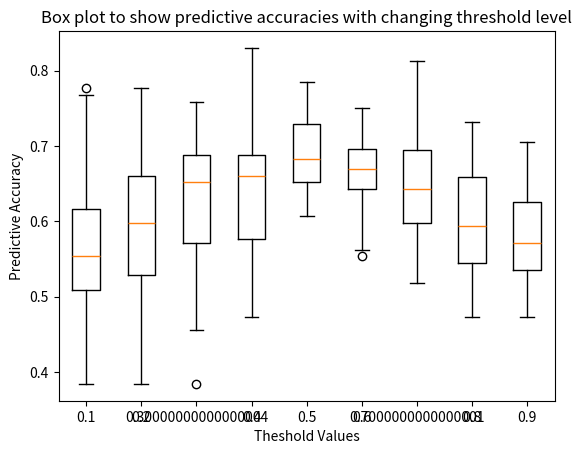

The matplotlib source for this figure:
"""
###########parameters###########
dataset: dataset2.txt
Generation depth: 3
Population Size : 500
Maximum Iterations : 5
Selection Type : tournament
tournament size : 50
Crossover rate : 0.5
Mutation Rate : 0.99
Testing Threshold : 0.1-0.9

Graph shows that 0.5 has the smallest range of values, smallest IQR, smallest varience and st dev. 
################################
"""
import matplotlib.pyplot as plt
import numpy as np
import math
tr01 = [0.625, 0.633928571429, 0.5625, 0.607142857143, 0.616071428571, 0.571428571429, 0.464285714286, 0.553571428571, 0.508928571429, 0.625,
0.571428571429, 0.723214285714, 0.696428571429, 0.508928571429, 0.517857142857, 0.616071428571, 0.401785714286, 0.553571428571, 0.517857142857, 0.383928571429,
0.535714285714, 0.5, 0.553571428571, 0.571428571429, 0.5625, 0.535714285714, 0.767857142857, 0.535714285714, 0.535714285714, 0.669642857143,
0.517857142857, 0.508928571429, 0.473214285714, 0.464285714286, 0.678571428571, 0.553571428571, 0.75, 0.508928571429, 0.473214285714, 0.526785714286,
0.419642857143, 0.589285714286, 0.616071428571, 0.580357142857, 0.758928571429, 0.482142857143, 0.571428571429, 0.482142857143, 0.660714285714, 0.776785714286]


tr02 = [0.651785714286, 0.723214285714, 0.732142857143, 0.446428571429, 0.75, 0.607142857143, 0.714285714286, 0.553571428571, 0.526785714286, 0.589285714286,
0.401785714286, 0.616071428571, 0.651785714286, 0.553571428571, 0.633928571429, 0.5, 0.508928571429, 0.598214285714, 0.678571428571, 0.571428571429,
0.607142857143, 0.660714285714, 0.4375, 0.517857142857, 0.526785714286, 0.6875, 0.633928571429, 0.553571428571, 0.678571428571, 0.660714285714,
0.642857142857, 0.776785714286, 0.517857142857, 0.473214285714, 0.5625, 0.383928571429, 0.535714285714, 0.651785714286, 0.571428571429, 0.598214285714,
0.5625, 0.696428571429, 0.678571428571, 0.526785714286, 0.473214285714, 0.5625, 0.660714285714, 0.553571428571, 0.75, 0.633928571429]

tr03= [0.571428571429, 0.553571428571, 0.651785714286, 0.633928571429, 0.5625, 0.651785714286, 0.696428571429, 0.6875, 0.6875, 0.633928571429,
0.571428571429, 0.651785714286, 0.544642857143, 0.589285714286, 0.464285714286, 0.616071428571, 0.526785714286, 0.678571428571, 0.678571428571, 0.6875,
0.696428571429, 0.633928571429, 0.758928571429, 0.696428571429, 0.705357142857, 0.491071428571, 0.723214285714, 0.633928571429, 0.455357142857, 0.383928571429,
0.723214285714, 0.705357142857, 0.5625, 0.535714285714, 0.580357142857, 0.660714285714, 0.660714285714, 0.75, 0.660714285714, 0.651785714286,
0.607142857143, 0.544642857143, 0.678571428571, 0.464285714286, 0.705357142857, 0.6875, 0.6875, 0.732142857143, 0.714285714286, 0.633928571429]

tr04 = [0.517857142857, 0.723214285714, 0.6875, 0.473214285714, 0.571428571429, 0.723214285714, 0.517857142857, 0.678571428571, 0.6875, 0.517857142857,
0.705357142857, 0.508928571429, 0.714285714286, 0.705357142857, 0.571428571429, 0.633928571429, 0.678571428571, 0.678571428571, 0.705357142857, 0.642857142857,
0.741071428571, 0.696428571429, 0.669642857143, 0.6875, 0.607142857143, 0.633928571429, 0.830357142857, 0.616071428571, 0.669642857143, 0.678571428571,
0.678571428571, 0.589285714286, 0.678571428571, 0.696428571429, 0.651785714286, 0.651785714286, 0.553571428571, 0.616071428571, 0.723214285714, 0.598214285714,
0.651785714286, 0.482142857143, 0.491071428571, 0.678571428571, 0.491071428571, 0.678571428571, 0.589285714286, 0.5625, 0.767857142857, 0.491071428571]

tr05 = [0.660714285714, 0.642857142857, 0.714285714286, 0.6875, 0.678571428571, 0.607142857143, 0.669642857143, 0.714285714286, 0.660714285714, 0.732142857143,
0.696428571429, 0.669642857143, 0.642857142857, 0.607142857143, 0.669642857143, 0.732142857143, 0.625, 0.741071428571, 0.785714285714, 0.642857142857,
0.678571428571, 0.616071428571, 0.758928571429, 0.642857142857, 0.651785714286, 0.767857142857, 0.723214285714, 0.696428571429, 0.767857142857, 0.714285714286,
0.678571428571, 0.741071428571, 0.642857142857, 0.75, 0.705357142857, 0.723214285714, 0.732142857143, 0.651785714286, 0.732142857143, 0.723214285714,
0.705357142857, 0.741071428571, 0.625, 0.678571428571, 0.6875, 0.741071428571, 0.642857142857, 0.633928571429, 0.651785714286, 0.669642857143]

tr06 = [0.660714285714, 0.553571428571, 0.6875, 0.616071428571, 0.633928571429, 0.723214285714, 0.741071428571, 0.660714285714, 0.741071428571, 0.6875,
0.642857142857, 0.678571428571, 0.669642857143, 0.5625, 0.651785714286, 0.607142857143, 0.714285714286, 0.660714285714, 0.625, 0.723214285714,
0.669642857143, 0.633928571429, 0.669642857143, 0.669642857143, 0.723214285714, 0.696428571429, 0.616071428571, 0.705357142857, 0.75, 0.589285714286,
0.75, 0.660714285714, 0.696428571429, 0.732142857143, 0.651785714286, 0.5625, 0.741071428571, 0.678571428571, 0.696428571429, 0.696428571429,
0.696428571429, 0.625, 0.678571428571, 0.6875, 0.6875, 0.642857142857, 0.642857142857, 0.616071428571, 0.6875, 0.669642857143]

tr07 = [0.517857142857, 0.607142857143, 0.642857142857, 0.660714285714, 0.705357142857, 0.705357142857, 0.696428571429, 0.571428571429, 0.553571428571, 0.678571428571,
0.732142857143, 0.669642857143, 0.642857142857, 0.714285714286, 0.589285714286, 0.696428571429, 0.651785714286, 0.642857142857, 0.6875, 0.598214285714,
0.669642857143, 0.678571428571, 0.598214285714, 0.758928571429, 0.758928571429, 0.633928571429, 0.5625, 0.5625, 0.526785714286, 0.571428571429,
0.625, 0.5625, 0.8125, 0.723214285714, 0.705357142857, 0.607142857143, 0.616071428571, 0.651785714286, 0.767857142857, 0.696428571429,
0.642857142857, 0.616071428571, 0.607142857143, 0.553571428571, 0.625, 0.669642857143, 0.660714285714, 0.535714285714, 0.616071428571, 0.571428571429]

tr08 = [0.544642857143, 0.633928571429, 0.633928571429, 0.660714285714, 0.678571428571, 0.491071428571, 0.535714285714, 0.6875, 0.544642857143, 0.651785714286,
0.616071428571, 0.616071428571, 0.678571428571, 0.598214285714, 0.508928571429, 0.660714285714, 0.5625, 0.535714285714, 0.696428571429, 0.589285714286,
0.535714285714, 0.571428571429, 0.607142857143, 0.607142857143, 0.642857142857, 0.491071428571, 0.580357142857, 0.544642857143, 0.491071428571, 0.705357142857,
0.571428571429, 0.678571428571, 0.669642857143, 0.732142857143, 0.571428571429, 0.696428571429, 0.589285714286, 0.535714285714, 0.651785714286, 0.589285714286,
0.508928571429, 0.678571428571, 0.571428571429, 0.642857142857, 0.473214285714, 0.678571428571, 0.553571428571, 0.517857142857, 0.616071428571, 0.544642857143]

tr09 = [0.571428571429, 0.696428571429, 0.517857142857, 0.473214285714, 0.705357142857, 0.5, 0.678571428571, 0.616071428571, 0.571428571429, 0.642857142857,
0.651785714286, 0.535714285714, 0.5625, 0.589285714286, 0.535714285714, 0.651785714286, 0.544642857143, 0.482142857143, 0.660714285714, 0.5,
0.696428571429, 0.696428571429, 0.616071428571, 0.625, 0.535714285714, 0.580357142857, 0.669642857143, 0.517857142857, 0.625, 0.5625,
0.553571428571, 0.544642857143, 0.473214285714, 0.526785714286, 0.526785714286, 0.5625, 0.544642857143, 0.696428571429, 0.553571428571, 0.571428571429,
0.544642857143, 0.5625, 0.616071428571, 0.571428571429, 0.535714285714, 0.607142857143, 0.517857142857, 0.625, 0.616071428571, 0.660714285714]

m1 = np.mean(tr01)
m2 = np.mean(tr02)
m3 = np.mean(tr03)
m4 = np.mean(tr04)
m5 = np.mean(tr05)
m6 = np.mean(tr06)
m7 = np.mean(tr07)
m8 = np.mean(tr08)
m9 = np.mean(tr09)

print(m1)
print(m2)
print(m3)
print(m4)
print(m5)
print(m6)
print(m7)
print(m8)
print(m9)
print("")
print("variances")
print("variance 0.5: ",np.var(tr05))
print("st dev 0.5: ",math.sqrt(np.var(tr05)))
print()
var1 = np.var(tr06)
print("varaince 0.6: ",var1)
print("st dev 0.6: ",math.sqrt(var1))





labels = np.arange(0.1,1,0.1)
plt.boxplot([tr01,tr02, tr03, tr04, tr05, tr06, tr07, tr08, tr09], labels=labels)
# plt.plot([1,2,3,4,5,6,7,8,9], [m1,m2,m3,m4,m5,m6,m7,m8,m9])
plt.title("Box plot to show predictive accuracies with changing threshold level")
plt.xlabel("Theshold Values")
plt.ylabel("Predictive Accuracy")

plt.show()

